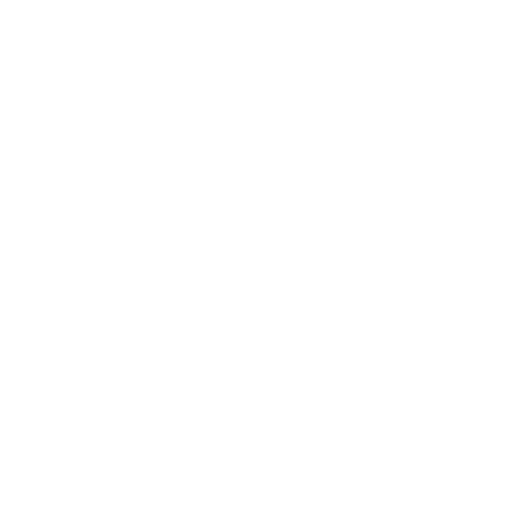
t = 0.00 s
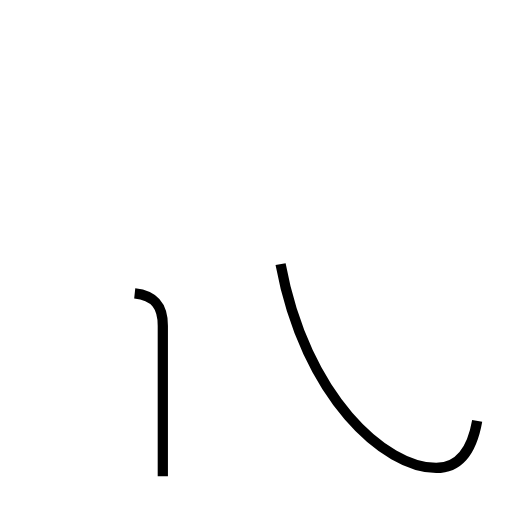
t = 1.58 s
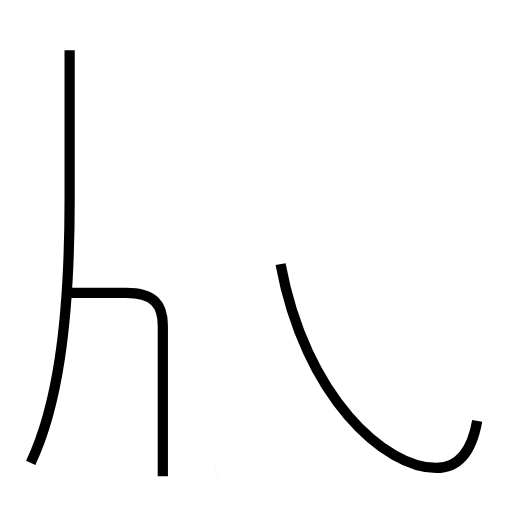
t = 3.00 s
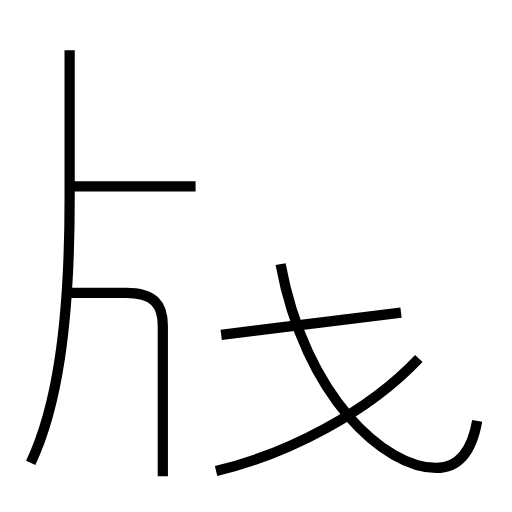
t = 4.59 s
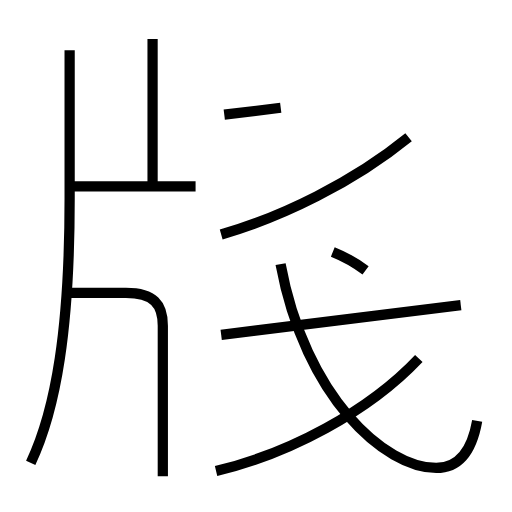
t = 6.10 s
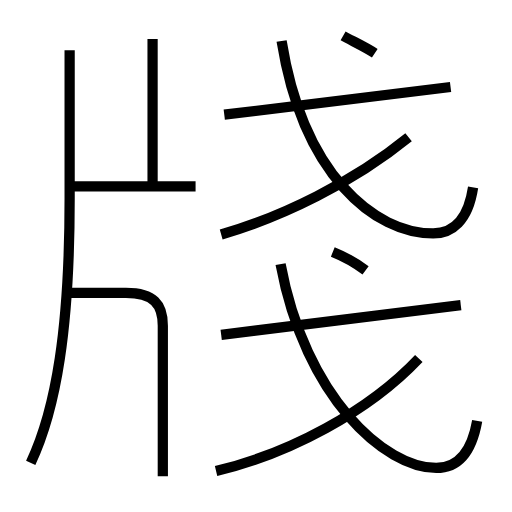
t = 7.68 s

The animated SVG that drew these frames (rendered in a browser with its animation timeline set to each time). Animation: 12 SMIL elements (animate=12); one cycle of 7.68 s.

<?xml version='1.0' encoding='utf-8'?>
<svg viewBox="0.0 -6.0 50.0 50.0" version="1.1" xmlns="http://www.w3.org/2000/svg"><rect x="-1000" y="-1000" width="2000" height="2000" stroke="white" fill="white" /><g style="fill:none;stroke:#000000;stroke-width:1"><path d="M 46.6 -2.9 C 46.0 0.5 44.5 1.7 42.6 1.7 C 37.6 1.7 29.8 -5.2 27.4 -18.2 " transform="translate(0.0 38.0)" stroke-dasharray="33.37648540939054" stroke-dashoffset="33.37648540939054"><animate attributeName="stroke-dashoffset" from="33.37648540939054" to="0" dur="1.0012945622817162s" begin="0s" fill="freeze" /></path><path d="M 15.9 2.5 L 15.9 -12.2 C 15.9 -14.3 15.0 -15.4 12.3 -15.4 L 6.7 -15.4 " transform="translate(0.0 38.0)" stroke-dasharray="25.88413747635959" stroke-dashoffset="25.88413747635959"><animate attributeName="stroke-dashoffset" from="25.88413747635959" to="0" dur="0.7765241242907877s" begin="1.0012945622817162s" fill="freeze" /></path><path d="M 3.0 1.2 C 5.5 -4.1 6.8 -12.0 6.8 -24.6 L 6.8 -39.1 " transform="translate(0.0 38.0)" stroke-dasharray="40.76915428651205" stroke-dashoffset="40.76915428651205"><animate attributeName="stroke-dashoffset" from="40.76915428651205" to="0" dur="1.2230746285953613s" begin="1.7778186865725039s" fill="freeze" /></path><path d="M 21.1 2.0 C 28.2 0.3 36.0 -3.8 40.9 -9.0 " transform="translate(0.0 38.0)" stroke-dasharray="22.939608572496834" stroke-dashoffset="22.939608572496834"><animate attributeName="stroke-dashoffset" from="22.939608572496834" to="0" dur="0.688188257174905s" begin="3.000893315167865s" fill="freeze" /></path><path d="M 19.1 -25.8 L 6.7 -25.8 " transform="translate(0.0 38.0)" stroke-dasharray="12.400000000000002" stroke-dashoffset="12.400000000000002"><animate attributeName="stroke-dashoffset" from="12.400000000000002" to="0" dur="0.37200000000000005s" begin="3.6890815723427703s" fill="freeze" /></path><path d="M 21.6 -11.3 L 45.0 -14.2 " transform="translate(0.0 38.0)" stroke-dasharray="23.57901609482465" stroke-dashoffset="23.57901609482465"><animate attributeName="stroke-dashoffset" from="23.57901609482465" to="0" dur="0.7073704828447395s" begin="4.06108157234277s" fill="freeze" /></path><path d="M 14.9 -25.9 L 14.9 -40.2 " transform="translate(0.0 38.0)" stroke-dasharray="14.300000000000004" stroke-dashoffset="14.300000000000004"><animate attributeName="stroke-dashoffset" from="14.300000000000004" to="0" dur="0.4290000000000001s" begin="4.76845205518751s" fill="freeze" /></path><path d="M 35.7 -17.6 C 34.9 -18.2 33.5 -19.0 32.5 -19.4 " transform="translate(0.0 38.0)" stroke-dasharray="3.6796229673492142" stroke-dashoffset="3.6796229673492142"><animate attributeName="stroke-dashoffset" from="3.6796229673492142" to="0" dur="0.11038868902047642s" begin="5.19745205518751s" fill="freeze" /></path><path d="M 21.6 -21.1 C 27.5 -22.8 34.5 -26.2 39.9 -30.6 " transform="translate(0.0 38.0)" stroke-dasharray="20.747387311841287" stroke-dashoffset="20.747387311841287"><animate attributeName="stroke-dashoffset" from="20.747387311841287" to="0" dur="0.6224216193552385s" begin="5.3078407442079865s" fill="freeze" /></path><path d="M 21.9 -32.8 L 44.0 -35.5 " transform="translate(0.0 38.0)" stroke-dasharray="22.264321233758736" stroke-dashoffset="22.264321233758736"><animate attributeName="stroke-dashoffset" from="22.264321233758736" to="0" dur="0.6679296370127621s" begin="5.930262363563225s" fill="freeze" /></path><path d="M 46.2 -25.7 C 45.7 -22.4 44.1 -21.2 42.3 -21.2 C 36.6 -21.2 29.6 -26.9 27.5 -40.0 " transform="translate(0.0 38.0)" stroke-dasharray="32.429500751533034" stroke-dashoffset="32.429500751533034"><animate attributeName="stroke-dashoffset" from="32.429500751533034" to="0" dur="0.972885022545991s" begin="6.598192000575986s" fill="freeze" /></path><path d="M 36.6 -38.8 C 35.7 -39.4 34.4 -40.0 33.5 -40.5" transform="translate(0.0 38.0)" stroke-dasharray="3.5370142238905062" stroke-dashoffset="3.5370142238905062"><animate attributeName="stroke-dashoffset" from="3.5370142238905062" to="0" dur="0.10611042671671518s" begin="7.571077023121977s" fill="freeze" /></path></g></svg>
